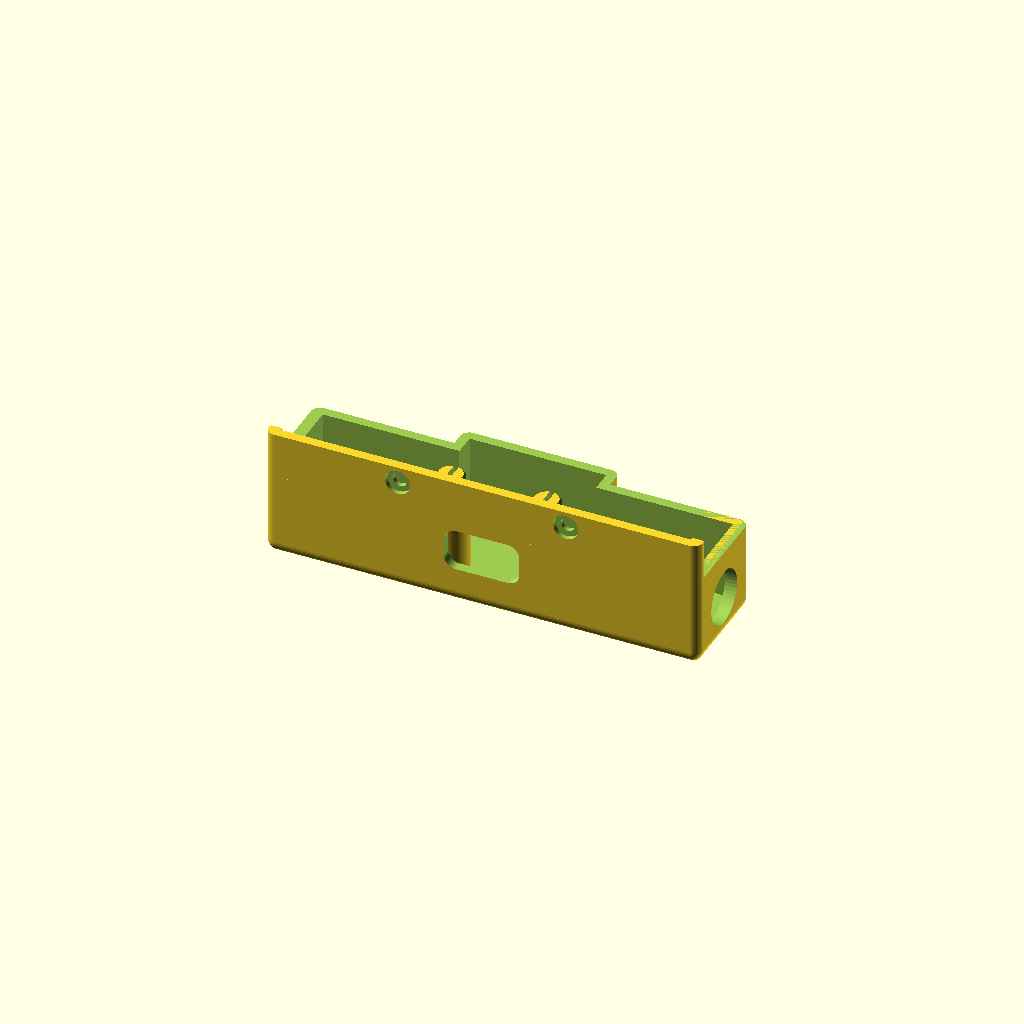
Cell 1: the model at its default parameters.
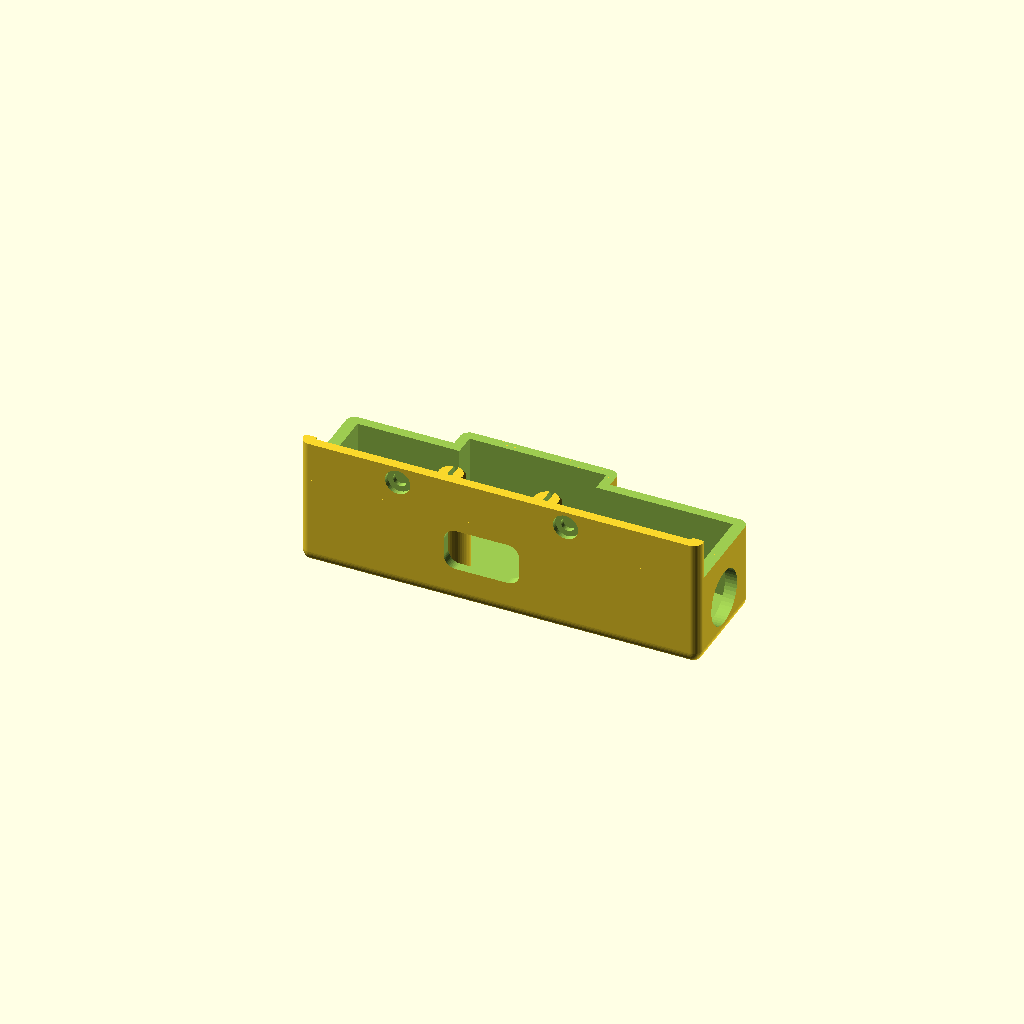
Cell 2: the same model with x_l = 11.6.
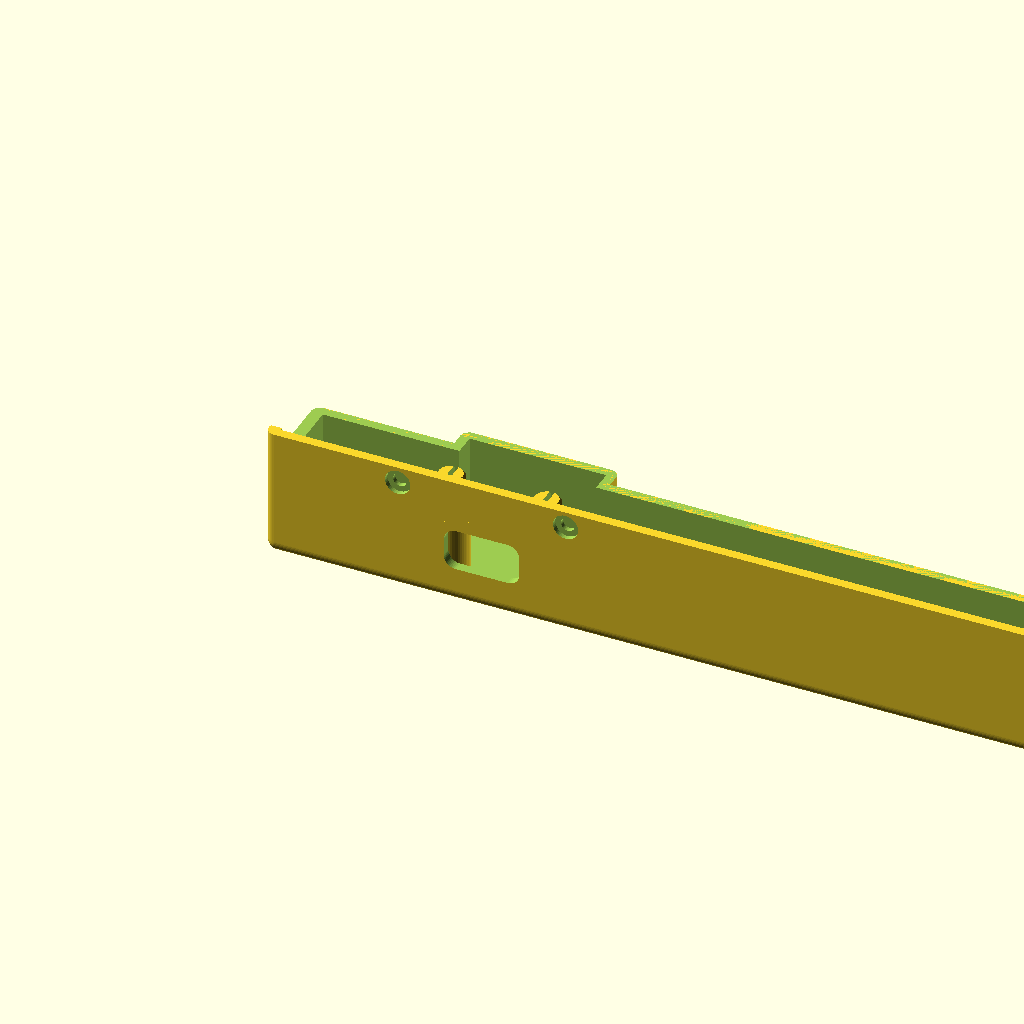
Cell 3: the same model with x_r = 156.4.
All cells are drawn from one camera (rotation 55°, 0°, 25°, orthographic, colour scheme Cornfield), so only the parameter changes between them.
OpenSCAD source file hardware/cap/hexa_cpz_probe_cap.scad:
// =====================================================================
//  HEXA STAGE  CPZ USB-C PWR + TEST ｷｬｯﾌﾟ v0.6  (Cap LoRa 風)
//  - 切り欠きなしの箱。左右対称 (中心 x42)。正面は IR の窓の手前 (背面から 16) でそろえ、
//    基板の所 (中央) だけ少し正面へ出す。IR (送受信) の窓は箱の外
//  - 取り付けは Cap LoRa-1262 と同じ: 背面に下がる「すそ」から M2 ねじ 2本で
//    本体背面のねじ穴 (x28 / x56、上面から 3.9 下) に留める
//  - 位置決め: LEGO 穴にﾋﾟﾝ2本 (基板も押さえる)
//  - 4mm ﾊﾞﾅﾅｼﾞｬｯｸ (秋月 MK-628) を左右の端に: 左 = COM (黒, GND) / 右 = Ω (赤, G22 →1kΩ→)
//
//  座標: x = 本体を正面から見た左→右 (左端 0)、y = 背面からの奥行き (背面 0)、z = 上面から上
//  寸法の出どころ: 公式 CardputerZero.stl を光線で測った値 (2026-11-27)
//  印刷は part="print" (天面を下、ｻﾎﾟｰﾄなし)
// =====================================================================
part = "print";      // "print" / "fittest" / "fit" (本体の STL に載せて確認、body.stl が要る)
$fn = 48;
eps = 0.01;

// ---- 本体 (公式 STL から)
ir   = [5.4, 14.4, 16.8, 20.2];  // IR の窓 (x0, x1, y0, y1) … 箱の正面はこれより手前
x_l  = 5.8;                   // 箱の左端 (背面側の平らな所)
x_r  = 78.2;                  // 箱の右端 (同じ。中心 42 で左右対称)
D    = 16.0;                  // 箱の奥行き (IR の窓 16.8 の 0.8 手前)
mid_w = 26.0;                 // 中央の出っ張りの幅 (基板 22 + 壁 + すき間 0.4)
BD   = 19.6;                  // 中央の出っ張りの正面 (基板 17.6 + 0.4 + 壁)
screws = [28.0, 56.0];        // 背面のねじ穴 (x)
screw_dz = 3.9;               // 上面からねじ穴の中心まで (下へ)
// ---- 基板 (v0.2)
bx  = 31.0;  PW = 22.0;  PD = 17.6;
hdr_h = 2.5;  pcb_t = 1.6;  usb_h = 3.26;
usb_x = bx + 11.0;  usb_y0 = -0.3;              // USB-C の口は背面から 0.3 出る
lego  = [[bx + 3, 4], [bx + 19, 4]];            // LEGO 穴 (x34/50, 背面から4)
led   = [bx + 7.2, 16.45];
led_window = false;                             // true = LED の上に φ2.2 の穴
// ---- 押さえ
press = 0.3;          // 柱が基板を押し下げる量 (0〜0.5)
// ---- ｷｬｯﾌﾟ
wall = 1.6;  roof = 1.6;  end_wall = 2.0;
H  = 15.2;                                      // Cap LoRa-1262 と同じ高さ
inner_h = H - roof;
y_in  = usb_y0 - 0.2;                           // 背面の壁の内側 (上面より上)
y_out = y_in - wall;                            // 背面の壁の外側 = すその外側 (-2.1)
skirt = 6.6;                                    // すそが上面から下がる量
r_side = 1.5;  r_top = 2.0;
// ---- ねじ (M2×4 ﾅﾍﾞ/ｷｬｯﾌﾟ。頭は 0.8 沈める → 本体に約 2.7 入る。M2×6 以上は使わない)
screw_hole = 2.3;  head_d = 4.2;  head_sink = 0.8;
// ---- 4mm ﾊﾞﾅﾅｼﾞｬｯｸ (秋月 MK-628: 取付穴 9mm / 径 10.5 / 長さ 25.7。裏側の長さは未確認)
use_jacks = true;                               // false = 穴なし (USB 給電だけで使う時)
jack_hole = 9.2;
jack_y = 7.0;                                   // 背面からの位置 (箱の奥行きの真ん中あたり)
jack_z = 8.2;                                   // 上面からの高さ (中心)

module rbox(x0, x1, y0, y1, z0, h) {
  // 縦の角を丸め、上の縁も丸めた箱 (下は平ら)
  r = r_side;
  translate([0, 0, z0]) hull() for (x = [x0 + r, x1 - r], y = [y0 + r, y1 - r]) translate([x, y, 0]) {
    cylinder(r = r, h = h - r_top);
    translate([0, 0, h - r_top]) scale([1, 1, r_top / r]) sphere(r = r);
  }
}

mid = [42 - mid_w/2, 42 + mid_w/2];

module outer(sk = skirt) {
  rbox(x_l, x_r, y_out, D, 0, H);
  rbox(mid[0], mid[1], D - 4, BD, 0, H);
  // すそ: 背面に沿って下がる板 (本体背面に密着、y_out〜0)
  if (sk > 0) hull() for (x = [x_l + r_side, x_r - r_side]) {
    translate([x, y_out + r_side, -sk]) cylinder(r = r_side, h = sk + 1);
    translate([x, -eps, -sk]) cube([eps, eps, sk + 1]);
  }
}

module cavity() {
  translate([x_l + end_wall, y_in, -skirt - 1]) cube([x_r - x_l - 2*end_wall, D - wall - y_in, inner_h + skirt + 1]);
  translate([mid[0] + wall, y_in, -skirt - 1]) cube([mid_w - 2*wall, BD - wall - y_in, inner_h + skirt + 1]);
}

module peg() {
  peg_d = 4.75;  peg_in = 3.5;
  L = hdr_h + pcb_t + peg_in;
  difference() {
    union() {
      translate([0, 0, -L + 0.6]) cylinder(d = peg_d, h = L - 0.6 + eps);
      translate([0, 0, -L]) cylinder(d1 = peg_d - 0.8, d2 = peg_d, h = 0.6);
    }
    translate([-0.4, -4, -L - 1]) cube([0.8, 8, peg_in + 1]);
  }
}

module usb_cut(extra = 0) {
  // USB-C の口 (extra = 背面より後ろへ伸ばす長さ、一体型でﾄﾚｲの壁も抜く時)
  translate([usb_x, y_out - eps - extra, hdr_h + pcb_t + usb_h/2]) rotate([-90, 0, 0])
    linear_extrude(wall + 1 + extra) offset(r = 2) square([12.6 - 4, 7.0 - 4], center = true);
}

module shell(sk = skirt, jk = use_jacks) {
  difference() {
    outer(sk);
    cavity();
    // 本体が入る所 (すその内側 = 本体背面より前、上面より下)
    translate([x_l - 1, 0, -skirt - 1]) cube([x_r - x_l + 2, BD + 1, skirt + 1]);
    usb_cut();
    // ねじ穴 (すそ)
    if (sk > 0) for (x = screws) translate([x, y_out - eps, -screw_dz]) rotate([-90, 0, 0]) {
      cylinder(d = screw_hole, h = -y_out + 1);
      cylinder(d = head_d, h = head_sink + eps);
    }
    if (led_window) translate([led[0], led[1], inner_h - eps]) cylinder(d = 2.2, h = roof + 1);
    if (jk) for (xo = [x_l - 1, x_r - end_wall - 1])
      translate([xo, jack_y, jack_z]) rotate([0, 90, 0]) cylinder(d = jack_hole, h = end_wall + 2);
  }
}

module inside() {
  for (p = lego) translate([p[0], p[1], 0]) {
    zb = hdr_h + pcb_t - press;
    translate([0, 0, zb]) cylinder(d = 6.0, h = inner_h - zb + eps);
    translate([0, 0, hdr_h + pcb_t]) peg();
  }
  // 配線ﾌｯｸ (正面側の天井)
  for (x = [28, 56]) translate([x - 1.5, D - wall - 3.2, inner_h - 3.0]) difference() {
    cube([3, 3.2, 3.0 + eps]);
    translate([-1, 0.8, -eps]) cube([5, 1.6, 2.0]);
  }
}

module cap(sk = skirt, jk = use_jacks) { shell(sk, jk); inside(); }

module fittest() {
  // ねじ 2本と LEGO ﾋﾟﾝ 2本の所だけ (位置と押さえの確認用)
  intersection() {
    cap();
    translate([screws[0] - 4, y_out - 1, -20]) cube([screws[1] - screws[0] + 8, 10 - y_out, 40]);
  }
}

module body() {
  // 公式 STL (body.stl: x 0〜84 / y 5〜59 = 高さ / z 0〜23.1 = 背面→正面) をこの座標へ
  multmatrix([[1, 0, 0, 0], [0, 0, 1, 0], [0, 1, 0, -59], [0, 0, 0, 1]]) import("body.stl");
}

if (part == "print") translate([0, 0, H]) mirror([0, 0, 1]) cap();
else if (part == "fittest") translate([0, 0, H]) mirror([0, 0, 1]) fittest();
else if (part == "fit") { color([0.5, 0.52, 0.56]) body(); color("whitesmoke", 0.9) cap(); }
else if (part == "physfit") mirror([0, 1, 0]) { color([0.5, 0.52, 0.56]) body(); color("whitesmoke") cap(); }
else cap();
Customizer parameters (derived from the source; name, type, default, range or options):
part: string, default "print"
eps: number, default 0.01
ir: vector, default [5.4, 14.4, 16.8, 20.2]
x_l: number, default 5.8
x_r: number, default 78.2
D: number, default 16
mid_w: number, default 26
BD: number, default 19.6
screws: vector, default [28, 56]
screw_dz: number, default 3.9
led_window: bool, default false
press: number, default 0.3
H: number, default 15.2
skirt: number, default 6.6
use_jacks: bool, default true
jack_hole: number, default 9.2
jack_y: number, default 7
jack_z: number, default 8.2
